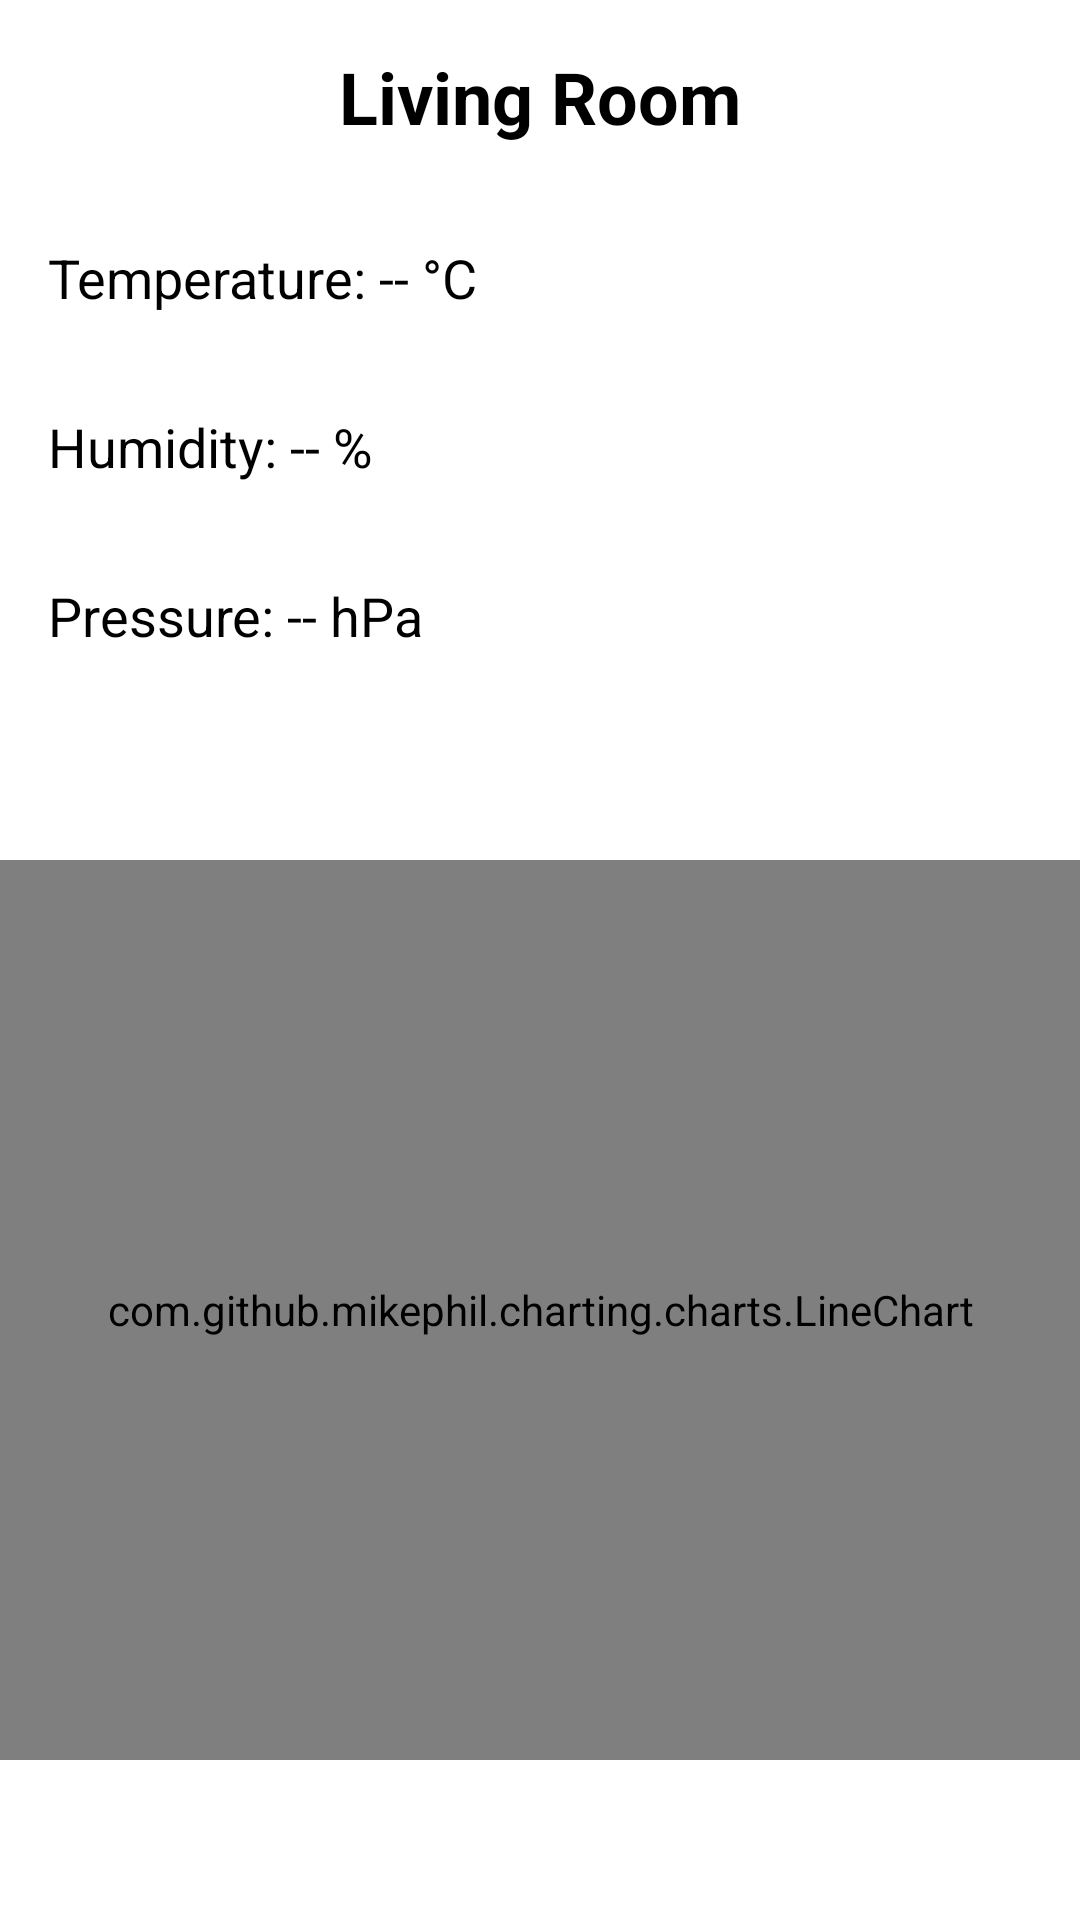

Android layout source for this screen:
<!-- AndroidManifest.xml: application theme Theme.Weather -->
<!-- res/layout/activity_bedroom.xml -->
<?xml version="1.0" encoding="utf-8"?>
<androidx.constraintlayout.widget.ConstraintLayout
    xmlns:android="http://schemas.android.com/apk/res/android"
    xmlns:app="http://schemas.android.com/apk/res-auto"
    android:layout_width="match_parent"
    android:layout_height="match_parent">

    
    <TextView
        android:id="@+id/room_name_text"
        android:layout_width="0dp"
        android:layout_height="wrap_content"
        android:background="@color/white"
        android:gravity="center"
        android:padding="16dp"
        android:text="Living Room"
        android:textSize="24sp"
        android:textStyle="bold"
        android:textColor="@color/black"
        app:layout_constraintEnd_toEndOf="parent"
        app:layout_constraintStart_toStartOf="parent"
        app:layout_constraintTop_toTopOf="parent" />

    
    <TextView
        android:id="@+id/temperature_value_text"
        android:layout_width="0dp"
        android:layout_height="wrap_content"
        android:background="@color/white"
        android:padding="16dp"
        android:text="Temperature: -- °C"
        android:textSize="18sp"
        android:textColor="@color/black"
        app:layout_constraintEnd_toEndOf="parent"
        app:layout_constraintStart_toStartOf="parent"
        app:layout_constraintTop_toBottomOf="@id/room_name_text" />

    
    <TextView
        android:id="@+id/humidity_value_text"
        android:layout_width="0dp"
        android:layout_height="wrap_content"
        android:background="@color/white"
        android:padding="16dp"
        android:text="Humidity: -- %"
        android:textSize="18sp"
        android:textColor="@color/black"
        app:layout_constraintEnd_toEndOf="parent"
        app:layout_constraintStart_toStartOf="parent"
        app:layout_constraintTop_toBottomOf="@id/temperature_value_text" />

    
    <TextView
        android:id="@+id/pressure_value_text"
        android:layout_width="0dp"
        android:layout_height="wrap_content"
        android:background="@color/white"
        android:padding="16dp"
        android:text="Pressure: -- hPa"
        android:textSize="18sp"
        android:textColor="@color/black"
        app:layout_constraintEnd_toEndOf="parent"
        app:layout_constraintStart_toStartOf="parent"
        app:layout_constraintTop_toBottomOf="@id/humidity_value_text" />

    
    <View
        android:id="@+id/graph_view"
        android:layout_width="0dp"
        android:layout_height="0dp"
        android:background="@color/white"
        app:layout_constraintBottom_toBottomOf="parent"
        app:layout_constraintEnd_toEndOf="parent"
        app:layout_constraintHeight_default="wrap"
        app:layout_constraintStart_toStartOf="parent"
        app:layout_constraintTop_toBottomOf="@id/pressure_value_text" />

    <com.github.mikephil.charting.charts.LineChart
        android:id="@+id/sensor_data_chart"
        android:layout_width="0dp"
        android:layout_height="300dp"
        app:layout_constraintTop_toBottomOf="@id/pressure_value_text"
        app:layout_constraintStart_toStartOf="parent"
        app:layout_constraintEnd_toEndOf="parent"
        app:layout_constraintBottom_toBottomOf="parent" />

</androidx.constraintlayout.widget.ConstraintLayout>
<!-- resources referenced by this layout -->
<resources>
  <color name="black">#FF000000</color>
  <color name="white">#FFFFFFFF</color>
  <style name="Theme.Weather" parent="Theme.AppCompat.Light.NoActionBar">
      
      <item name="colorPrimary">@color/white</item>
      <item name="colorPrimaryDark">@color/black</item>
      <item name="colorAccent">@color/light_blue</item>
  
  </style>
  <color name="light_blue">#5ADEED</color>
</resources>
